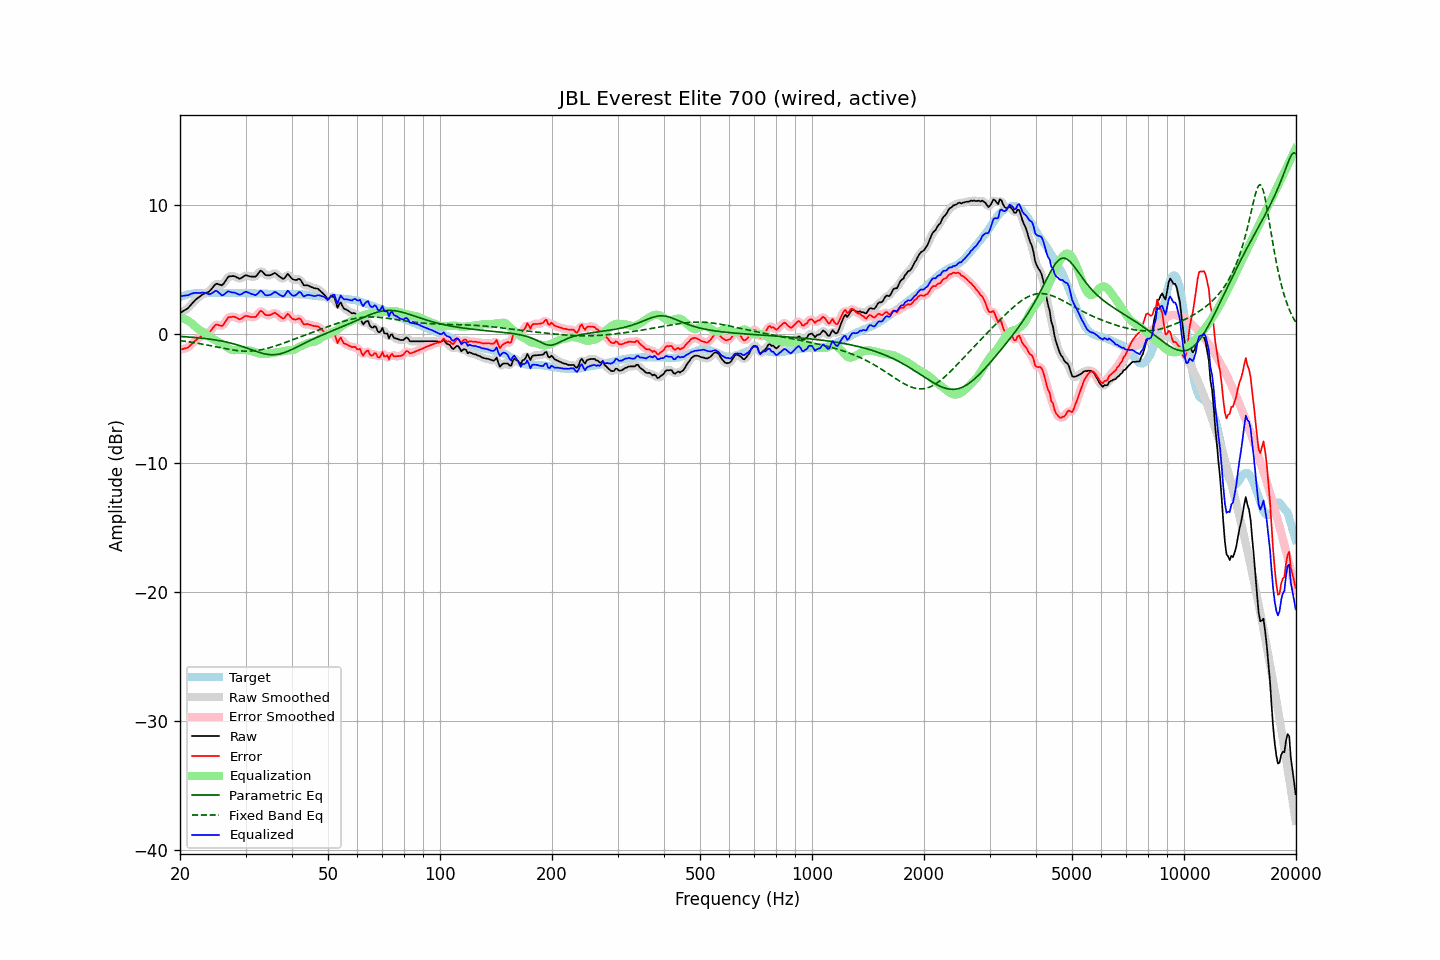

The table this chart was drawn from, first rows:
frequency, raw, error, smoothed, error_smoothed, equalization, parametric_eq, fixed_band_eq, equalized_raw, equalized_smoothed, target
20.00, 1.60, -1.23, 1.61, -1.22, 1.27, -0.21, -0.54, 2.87, 2.88, 2.83
20.20, 1.68, -1.20, 1.67, -1.21, 1.23, -0.22, -0.55, 2.91, 2.90, 2.88
20.40, 1.75, -1.18, 1.74, -1.19, 1.18, -0.23, -0.57, 2.93, 2.92, 2.93
20.61, 1.83, -1.13, 1.82, -1.15, 1.13, -0.24, -0.59, 2.95, 2.95, 2.96
20.81, 1.90, -1.11, 1.90, -1.11, 1.06, -0.24, -0.60, 2.96, 2.96, 3.01
21.02, 1.98, -1.07, 2.00, -1.05, 0.99, -0.25, -0.62, 2.97, 2.99, 3.05
21.23, 2.12, -0.95, 2.12, -0.96, 0.92, -0.26, -0.64, 3.04, 3.03, 3.07
21.44, 2.26, -0.83, 2.26, -0.84, 0.83, -0.27, -0.66, 3.09, 3.09, 3.09
21.66, 2.40, -0.72, 2.40, -0.71, 0.73, -0.28, -0.68, 3.13, 3.13, 3.11
21.87, 2.54, -0.58, 2.54, -0.59, 0.62, -0.29, -0.70, 3.16, 3.15, 3.12
22.09, 2.66, -0.48, 2.65, -0.49, 0.50, -0.30, -0.72, 3.16, 3.16, 3.14
22.31, 2.75, -0.40, 2.76, -0.39, 0.40, -0.31, -0.74, 3.15, 3.15, 3.15
22.54, 2.85, -0.31, 2.85, -0.30, 0.30, -0.33, -0.76, 3.15, 3.16, 3.15
22.76, 2.94, -0.21, 2.94, -0.21, 0.22, -0.34, -0.79, 3.16, 3.17, 3.15
22.99, 3.04, -0.10, 3.03, -0.12, 0.15, -0.35, -0.81, 3.19, 3.18, 3.14
23.22, 3.09, -0.05, 3.09, -0.05, 0.08, -0.37, -0.83, 3.17, 3.18, 3.14
23.45, 3.15, 0.01, 3.14, -0.00, -0.00, -0.38, -0.86, 3.15, 3.14, 3.14
23.69, 3.20, 0.05, 3.19, 0.04, -0.10, -0.40, -0.88, 3.10, 3.10, 3.15
23.92, 3.25, 0.10, 3.27, 0.12, -0.20, -0.41, -0.90, 3.05, 3.07, 3.15
24.16, 3.37, 0.22, 3.38, 0.22, -0.29, -0.43, -0.93, 3.08, 3.08, 3.15
24.40, 3.52, 0.36, 3.52, 0.37, -0.38, -0.45, -0.96, 3.14, 3.14, 3.16
24.65, 3.67, 0.51, 3.68, 0.53, -0.45, -0.47, -0.98, 3.22, 3.23, 3.15
24.89, 3.83, 0.68, 3.80, 0.64, -0.51, -0.48, -1.01, 3.32, 3.29, 3.15
25.14, 3.87, 0.72, 3.85, 0.70, -0.57, -0.51, -1.03, 3.30, 3.28, 3.15
25.39, 3.83, 0.67, 3.83, 0.67, -0.64, -0.53, -1.06, 3.19, 3.19, 3.16
25.65, 3.79, 0.63, 3.78, 0.62, -0.71, -0.55, -1.08, 3.08, 3.07, 3.16
25.91, 3.74, 0.59, 3.78, 0.63, -0.78, -0.57, -1.11, 2.96, 3.01, 3.15
26.16, 3.85, 0.70, 3.87, 0.71, -0.85, -0.60, -1.13, 3.00, 3.01, 3.15
26.43, 4.04, 0.88, 4.03, 0.88, -0.93, -0.62, -1.16, 3.10, 3.10, 3.15
26.69, 4.22, 1.07, 4.22, 1.07, -1.02, -0.65, -1.18, 3.20, 3.20, 3.15
26.96, 4.41, 1.25, 4.36, 1.21, -1.12, -0.68, -1.20, 3.29, 3.25, 3.15
27.23, 4.44, 1.29, 4.44, 1.29, -1.19, -0.71, -1.23, 3.25, 3.25, 3.15
27.50, 4.45, 1.30, 4.47, 1.32, -1.25, -0.74, -1.25, 3.20, 3.22, 3.15
27.77, 4.46, 1.32, 4.46, 1.31, -1.27, -0.77, -1.27, 3.19, 3.19, 3.14
28.05, 4.45, 1.31, 4.43, 1.29, -1.27, -0.81, -1.28, 3.18, 3.16, 3.14
28.33, 4.38, 1.25, 4.38, 1.24, -1.26, -0.84, -1.30, 3.12, 3.12, 3.13
28.62, 4.32, 1.19, 4.31, 1.18, -1.24, -0.88, -1.31, 3.08, 3.07, 3.13
28.90, 4.25, 1.11, 4.28, 1.14, -1.24, -0.92, -1.33, 3.01, 3.04, 3.14
29.19, 4.29, 1.16, 4.30, 1.16, -1.24, -0.96, -1.34, 3.05, 3.06, 3.13
29.48, 4.38, 1.24, 4.38, 1.24, -1.25, -1.00, -1.34, 3.13, 3.13, 3.14
29.78, 4.47, 1.34, 4.46, 1.32, -1.26, -1.04, -1.35, 3.21, 3.20, 3.13
30.08, 4.53, 1.39, 4.50, 1.36, -1.27, -1.09, -1.35, 3.26, 3.23, 3.14
30.38, 4.49, 1.36, 4.50, 1.36, -1.28, -1.13, -1.35, 3.21, 3.21, 3.13
30.68, 4.46, 1.33, 4.46, 1.33, -1.30, -1.17, -1.35, 3.16, 3.17, 3.13
30.99, 4.42, 1.29, 4.43, 1.30, -1.32, -1.22, -1.35, 3.10, 3.11, 3.13
31.30, 4.42, 1.30, 4.41, 1.28, -1.36, -1.26, -1.34, 3.06, 3.05, 3.12
31.61, 4.42, 1.30, 4.41, 1.28, -1.40, -1.31, -1.33, 3.02, 3.01, 3.12
31.93, 4.42, 1.30, 4.46, 1.34, -1.44, -1.35, -1.31, 2.98, 3.01, 3.12
32.24, 4.55, 1.44, 4.57, 1.45, -1.49, -1.39, -1.30, 3.07, 3.09, 3.11
32.57, 4.71, 1.59, 4.72, 1.61, -1.52, -1.44, -1.28, 3.19, 3.20, 3.11
32.89, 4.88, 1.77, 4.82, 1.71, -1.55, -1.47, -1.26, 3.33, 3.27, 3.11
33.22, 4.84, 1.74, 4.81, 1.70, -1.56, -1.51, -1.23, 3.28, 3.25, 3.10
33.55, 4.70, 1.59, 4.72, 1.61, -1.57, -1.54, -1.21, 3.13, 3.15, 3.10
33.89, 4.56, 1.47, 4.60, 1.50, -1.56, -1.57, -1.18, 3.00, 3.03, 3.09
34.23, 4.52, 1.43, 4.52, 1.43, -1.55, -1.59, -1.15, 2.97, 2.97, 3.09
34.57, 4.52, 1.44, 4.50, 1.42, -1.54, -1.61, -1.11, 2.98, 2.97, 3.08
34.92, 4.52, 1.44, 4.53, 1.45, -1.52, -1.62, -1.08, 3.00, 3.01, 3.08
35.27, 4.57, 1.50, 4.59, 1.51, -1.50, -1.63, -1.04, 3.06, 3.08, 3.07
35.62, 4.64, 1.57, 4.64, 1.57, -1.49, -1.63, -1.00, 3.15, 3.16, 3.07
35.97, 4.71, 1.64, 4.66, 1.59, -1.47, -1.62, -0.96, 3.24, 3.20, 3.07
... 635 more rows
